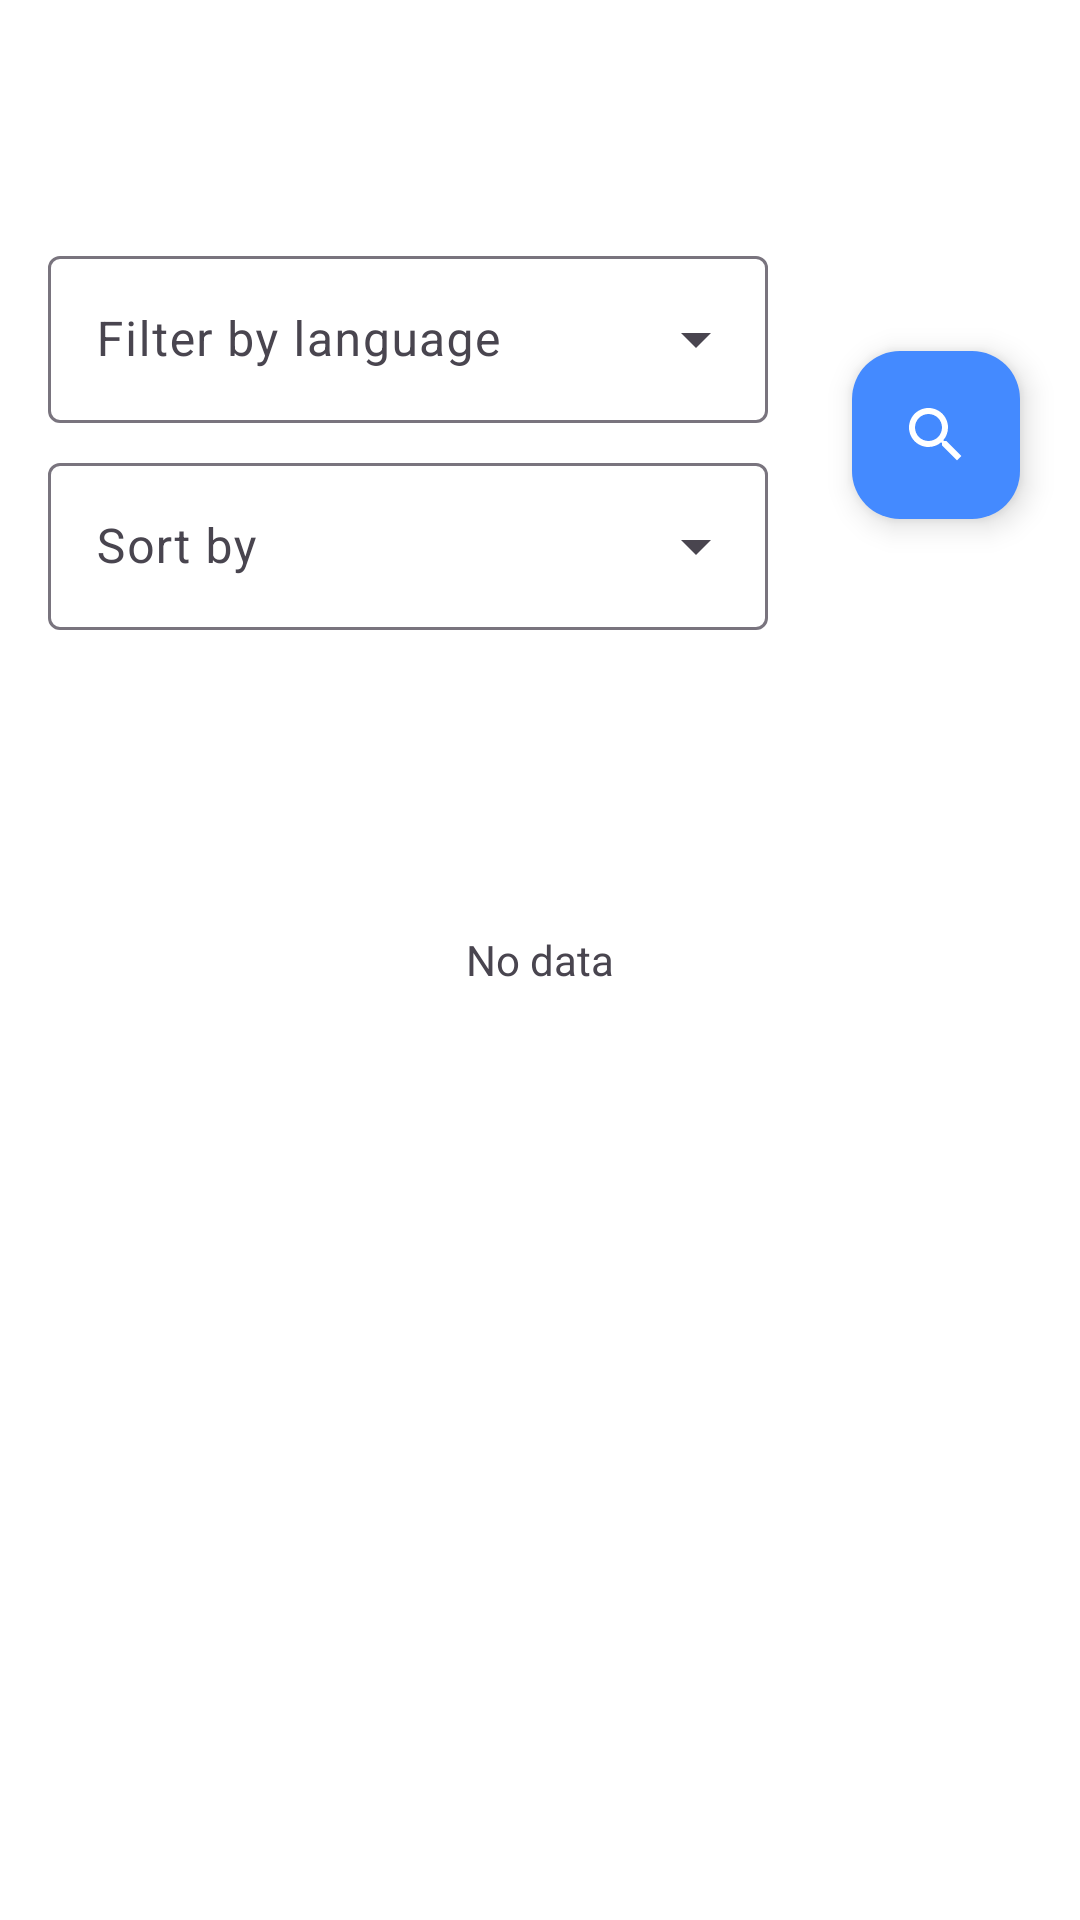

The Android layout XML behind this screen, and the referenced resources:
<!-- AndroidManifest.xml: application theme Theme.VocabNotes -->
<!-- res/layout/fragment_share.xml -->
<?xml version="1.0" encoding="utf-8"?>
<androidx.coordinatorlayout.widget.CoordinatorLayout xmlns:android="http://schemas.android.com/apk/res/android"
    xmlns:app="http://schemas.android.com/apk/res-auto"
    xmlns:tools="http://schemas.android.com/tools"
    android:layout_width="match_parent"
    android:layout_height="match_parent"
    tools:context=".ui.share.ShareFragment">

    <com.google.android.material.appbar.AppBarLayout
        android:layout_width="match_parent"
        android:layout_height="wrap_content"
        
        app:elevation="0dp">

        <com.google.android.material.appbar.MaterialToolbar
            android:id="@+id/toolbar_share"
            android:layout_width="match_parent"
            android:layout_height="?attr/actionBarSize" />
    </com.google.android.material.appbar.AppBarLayout>

    <androidx.core.widget.NestedScrollView
        android:id="@+id/nestedScroll"
        android:layout_width="match_parent"
        android:layout_height="wrap_content"
        app:layout_behavior="com.google.android.material.appbar.AppBarLayout$ScrollingViewBehavior">

        <LinearLayout
            android:layout_width="match_parent"
            android:layout_height="wrap_content"
            android:orientation="vertical">

            <androidx.constraintlayout.widget.ConstraintLayout
                android:layout_width="match_parent"
                android:layout_height="wrap_content"
                android:paddingVertical="16dp">

                
                <com.google.android.material.textfield.TextInputLayout
                    android:id="@+id/filterDropdownLayout"
                    style="@style/Widget.Material3.TextInputLayout.OutlinedBox.ExposedDropdownMenu"
                    android:layout_width="0dp"
                    android:layout_height="wrap_content"
                    android:layout_marginHorizontal="16dp"
                    android:hint="Filter by language"
                    android:labelFor="@id/filterDropdown"
                    app:layout_constraintEnd_toStartOf="@+id/floatingActionButton"
                    app:layout_constraintStart_toStartOf="parent"
                    app:layout_constraintTop_toTopOf="parent">

                    <AutoCompleteTextView
                        android:id="@+id/filterDropdown"
                        android:layout_width="match_parent"
                        android:layout_height="wrap_content"
                        android:clickable="true"
                        android:imeOptions="actionDone"
                        android:inputType="text" />
                </com.google.android.material.textfield.TextInputLayout>

                
                <com.google.android.material.textfield.TextInputLayout
                    android:id="@+id/sortDropdownLayout"
                    style="@style/Widget.Material3.TextInputLayout.OutlinedBox.ExposedDropdownMenu"
                    android:layout_width="0dp"
                    android:layout_height="wrap_content"
                    android:layout_marginTop="8dp"
                    android:hint="Sort by"
                    android:labelFor="@id/filterDropdown"
                    app:layout_constraintEnd_toEndOf="@+id/filterDropdownLayout"
                    app:layout_constraintStart_toStartOf="@+id/filterDropdownLayout"
                    app:layout_constraintTop_toBottomOf="@+id/filterDropdownLayout">

                    <AutoCompleteTextView
                        android:id="@+id/sortDropdown"
                        android:layout_width="match_parent"
                        android:layout_height="wrap_content"
                        android:clickable="true"
                        android:focusable="false"
                        android:inputType="none" />
                </com.google.android.material.textfield.TextInputLayout>

                <com.google.android.material.floatingactionbutton.FloatingActionButton
                    android:id="@+id/floatingActionButton"
                    android:layout_width="wrap_content"
                    android:layout_height="wrap_content"
                    android:layout_marginEnd="8dp"
                    android:src="@drawable/baseline_search_24"
                    app:layout_constraintBottom_toBottomOf="@+id/sortDropdownLayout"
                    app:layout_constraintEnd_toEndOf="parent"
                    app:layout_constraintTop_toTopOf="@+id/filterDropdownLayout"
                    app:useCompatPadding="true"
                    tools:ignore="ContentDescription" />

            </androidx.constraintlayout.widget.ConstraintLayout>

            <androidx.recyclerview.widget.RecyclerView
                android:id="@+id/rv_shared_note"
                android:layout_width="match_parent"
                android:layout_height="wrap_content"
                android:nestedScrollingEnabled="false"
                app:layoutManager="androidx.recyclerview.widget.LinearLayoutManager"
                tools:listitem="@layout/item_shared_note" />
        </LinearLayout>
    </androidx.core.widget.NestedScrollView>

    <ProgressBar
        android:id="@+id/progressBar"
        style="?android:attr/progressBarStyle"
        android:layout_width="48dp"
        android:layout_height="48dp"
        android:layout_gravity="center"
        android:layout_marginTop="18dp"
        android:visibility="gone" />

    <TextView
        android:id="@+id/tv_empty"
        android:layout_width="wrap_content"
        android:layout_height="wrap_content"
        android:layout_gravity="center"
        android:text="No data" />

</androidx.coordinatorlayout.widget.CoordinatorLayout>
<!-- res/layout/item_shared_note.xml (included above) -->
<?xml version="1.0" encoding="utf-8"?>
<LinearLayout xmlns:android="http://schemas.android.com/apk/res/android"
    xmlns:app="http://schemas.android.com/apk/res-auto"
    xmlns:tools="http://schemas.android.com/tools"
    android:id="@+id/card_note"
    android:layout_width="match_parent"
    android:layout_height="wrap_content"
    android:layout_marginHorizontal="4dp"
    android:orientation="vertical"
    android:paddingVertical="8dp">

    <androidx.constraintlayout.widget.ConstraintLayout
        android:layout_width="match_parent"
        android:layout_height="wrap_content"
        android:padding="8dp">

        <androidx.cardview.widget.CardView
            android:id="@+id/card_avatar"
            android:layout_width="48dp"
            android:layout_height="48dp"
            app:cardCornerRadius="24dp"
            app:cardElevation="0dp"
            app:layout_constraintStart_toStartOf="parent"
            app:layout_constraintTop_toTopOf="parent">

            <ImageView
                android:id="@+id/img_avatar"
                android:layout_width="match_parent"
                android:layout_height="match_parent"
                android:scaleType="centerCrop"
                tools:src="@tools:sample/avatars" />
        </androidx.cardview.widget.CardView>

        <TextView
            android:id="@+id/tv_owner"
            android:layout_width="wrap_content"
            android:layout_height="wrap_content"
            android:layout_marginStart="12dp"
            android:textColor="@color/onPrimary"
            app:layout_constraintStart_toEndOf="@+id/card_avatar"
            app:layout_constraintTop_toTopOf="@+id/card_avatar"
            tools:text="Iwso Sans" />

        <TextView
            android:id="@+id/tv_date"
            android:layout_width="wrap_content"
            android:layout_height="wrap_content"
            android:textSize="11sp"
            app:layout_constraintBottom_toBottomOf="@+id/card_avatar"
            app:layout_constraintStart_toStartOf="@+id/tv_owner"
            app:layout_constraintTop_toBottomOf="@+id/tv_owner"
            tools:text="Nov 23, 2024" />

        <TextView
            android:id="@+id/tv_update"
            android:layout_width="wrap_content"
            android:layout_height="wrap_content"
            android:textSize="11sp"
            android:textStyle="italic"
            app:layout_constraintBottom_toBottomOf="@+id/tv_date"
            app:layout_constraintEnd_toEndOf="parent"
            tools:text="Updated at Feb 05, 2025" />

    </androidx.constraintlayout.widget.ConstraintLayout>

    <com.google.android.material.card.MaterialCardView
        android:id="@+id/card"
        android:layout_width="match_parent"
        android:layout_height="wrap_content"
        app:cardCornerRadius="8dp"
        android:layout_marginHorizontal="4dp"
        app:cardUseCompatPadding="true"
        app:contentPadding="12dp">

        <androidx.constraintlayout.widget.ConstraintLayout
            android:layout_width="match_parent"
            android:layout_height="wrap_content">

            <TextView
                android:id="@+id/tv_title"
                android:layout_width="wrap_content"
                android:layout_height="wrap_content"
                android:textColor="@color/onPrimary"
                android:textSize="16sp"
                android:textStyle="bold"
                app:layout_constraintStart_toStartOf="parent"
                app:layout_constraintTop_toTopOf="parent"
                tools:text="Vocabulary from TBBT series" />

            <TextView
                android:id="@+id/tv_word_count"
                android:layout_width="wrap_content"
                android:layout_height="wrap_content"
                android:layout_marginTop="8dp"
                app:layout_constraintStart_toStartOf="@+id/tv_title"
                app:layout_constraintTop_toBottomOf="@+id/tv_title"
                tools:text="@string/word_amount" />

            <TextView
                android:id="@+id/tv_lang"
                android:layout_width="wrap_content"
                android:layout_height="wrap_content"
                android:layout_marginTop="8dp"
                app:layout_constraintStart_toStartOf="@+id/tv_title"
                app:layout_constraintTop_toBottomOf="@id/tv_word_count"
                tools:text="EN - ID" />

            <TextView
                android:id="@+id/tv_example_count"
                android:layout_width="wrap_content"
                android:layout_height="wrap_content"
                android:layout_marginStart="8dp"
                android:drawablePadding="4dp"
                app:layout_constraintStart_toEndOf="@id/tv_word_count"
                app:layout_constraintTop_toTopOf="@id/tv_word_count"
                tools:text="@string/example_amount" />

            <TextView
                android:id="@+id/tv_save_count"
                android:layout_width="wrap_content"
                android:layout_height="wrap_content"
                android:drawablePadding="4dp"
                app:layout_constraintBottom_toBottomOf="parent"
                app:layout_constraintEnd_toEndOf="parent"
                tools:text="187" />

        </androidx.constraintlayout.widget.ConstraintLayout>

    </com.google.android.material.card.MaterialCardView>

</LinearLayout>
<!-- resources referenced by this layout -->
<resources>
  <color name="onPrimary">#000000</color>
  <!-- drawable baseline_search_24 (drawable) -->
  <vector xmlns:android="http://schemas.android.com/apk/res/android"
      android:width="24dp"
      android:height="24dp"
      android:tint="@color/onPrimary"
      android:viewportWidth="24"
      android:viewportHeight="24">
  
      <path
          android:fillColor="@android:color/black"
          android:pathData="M15.5,14h-0.79l-0.28,-0.27C15.41,12.59 16,11.11 16,9.5 16,5.91 13.09,3 9.5,3S3,5.91 3,9.5 5.91,16 9.5,16c1.61,0 3.09,-0.59 4.23,-1.57l0.27,0.28v0.79l5,4.99L20.49,19l-4.99,-5zM9.5,14C7.01,14 5,11.99 5,9.5S7.01,5 9.5,5 14,7.01 14,9.5 11.99,14 9.5,14z" />
  
  </vector>
  <string name="example_amount">%1$d examples</string>
  <string name="word_amount">%1$d words</string>
  <style name="Theme.VocabNotes" parent="Theme.Material3.DayNight.NoActionBar">
          
          <item name="colorPrimary">@color/blue</item>
          <item name="colorPrimaryVariant">@color/blue</item>
          <item name="colorOnPrimary">@color/black</item>
          <item name="colorPrimaryContainer">@color/blue</item>
          <item name="colorOnPrimaryContainer">@color/white</item>
          <item name="colorSurface">@color/white</item>
          <item name="colorSurfaceContainer">@color/white</item>
          <item name="colorSurfaceVariant">@color/white</item>
          <item name="android:colorBackground">@color/white</item>
          <item name="android:statusBarColor">@color/white</item>
          <item name="android:windowLightStatusBar">true</item>
          <item name="actionBarStyle">@style/Widget.App.ActionBar</item>
  
          <item name="colorControlNormal">@color/onPrimary</item>
          <item name="popupTheme">@style/Theme.VocabNotes.PopupOverlay</item>"&gt;
  
  
  
  
  
  
  
  
  
  
          
          
          
  
          
  
  
  
          
  
          
  
  
  
  
  
      </style>
  <color name="blue">#448AFF</color>
  <color name="black">#FF000000</color>
  <color name="white">#FFFFFFFF</color>
  <style name="Widget.App.ActionBar" parent="Widget.Material3.Toolbar">
          <item name="titleTextColor">@color/black</item>
          <item name="navigationIconTint">@color/onPrimary</item>
          <item name="android:elevation">4dp</item>
      </style>
  <style name="Theme.VocabNotes.PopupOverlay" parent="ThemeOverlay.AppCompat.Light" />
</resources>
